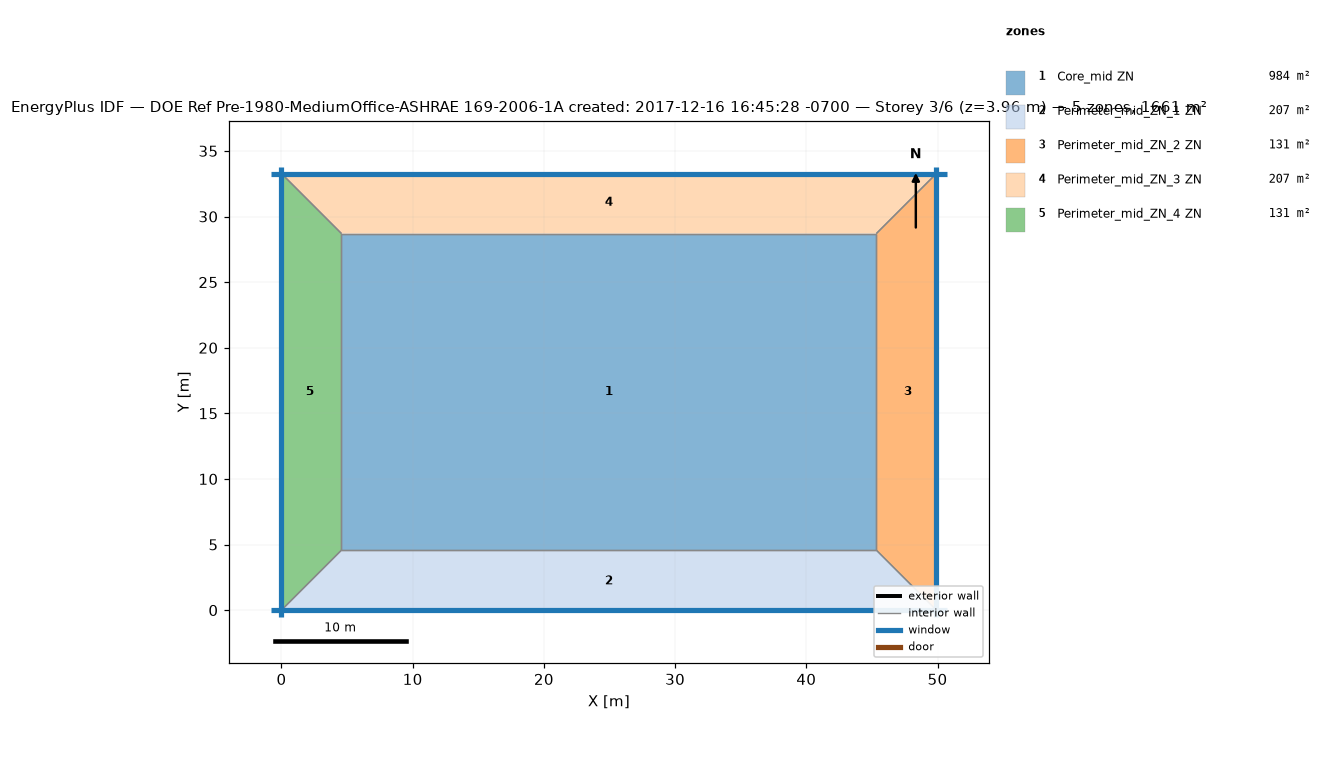
=== STOREY PLAN SPEC (per zone: floor XY polygon, exterior-wall plan segments, windows/doors) ===
zone 1: Core_mid ZN  (983.5 m²)
  floor: (45.34, 28.70) (45.34, 4.57) (4.57, 4.57) (4.57, 28.70)
  interior walls: 4
zone 2: Perimeter_mid_ZN_1 ZN  (207.3 m²)
  floor: (45.34, 4.57) (49.91, 0.00) (0.00, 0.00) (4.57, 4.57)
  exterior wall: (0.00, 0.00) – (49.91, 0.00)  [49.9 m]
    window: (-0.80, 0.00) – (50.71, 0.00)  [69.5 m²]
  interior walls: 3
zone 3: Perimeter_mid_ZN_2 ZN  (131.3 m²)
  floor: (49.91, 33.27) (49.91, 0.00) (45.34, 4.57) (45.34, 28.70)
  exterior wall: (49.91, 0.00) – (49.91, 33.27)  [33.3 m]
    window: (49.91, -0.53) – (49.91, 33.81)  [46.4 m²]
  interior walls: 3
zone 4: Perimeter_mid_ZN_3 ZN  (207.3 m²)
  floor: (49.91, 33.27) (45.34, 28.70) (4.57, 28.70) (0.00, 33.27)
  exterior wall: (49.91, 33.27) – (0.00, 33.27)  [49.9 m]
    window: (50.71, 33.27) – (-0.80, 33.27)  [69.5 m²]
  interior walls: 3
zone 5: Perimeter_mid_ZN_4 ZN  (131.3 m²)
  floor: (0.00, 33.27) (4.57, 28.70) (4.57, 4.57) (0.00, 0.00)
  exterior wall: (0.00, 33.27) – (0.00, 0.00)  [33.3 m]
    window: (0.00, 33.81) – (0.00, -0.53)  [46.4 m²]
  interior walls: 3

=== DERIVED (storey summary) ===
Building: DOE Ref Pre-1980-MediumOffice-ASHRAE 169-2006-1A created: 2017-12-16 16:45:28 -0700
Storey: 3 of 6  (floor level z = 3.96 m)
Storey gross floor area: 1660.7 m²
Zones on this storey: 5
  - Core_mid ZN: floor 983.5 m²
  - Perimeter_mid_ZN_1 ZN: floor 207.3 m²; exterior wall 49.9 m (136.9 m²); 1 window(s) 69.5 m²; WWR 50.8%
  - Perimeter_mid_ZN_2 ZN: floor 131.3 m²; exterior wall 33.3 m (91.3 m²); 1 window(s) 46.4 m²; WWR 50.8%
  - Perimeter_mid_ZN_3 ZN: floor 207.3 m²; exterior wall 49.9 m (136.9 m²); 1 window(s) 69.5 m²; WWR 50.8%
  - Perimeter_mid_ZN_4 ZN: floor 131.3 m²; exterior wall 33.3 m (91.3 m²); 1 window(s) 46.4 m²; WWR 50.8%
Zone adjacency (shared interzone walls):
  - Core_mid ZN ↔ Perimeter_mid_ZN_1 ZN
  - Core_mid ZN ↔ Perimeter_mid_ZN_2 ZN
  - Core_mid ZN ↔ Perimeter_mid_ZN_3 ZN
  - Core_mid ZN ↔ Perimeter_mid_ZN_4 ZN
  - Perimeter_mid_ZN_1 ZN ↔ Perimeter_mid_ZN_2 ZN
  - Perimeter_mid_ZN_1 ZN ↔ Perimeter_mid_ZN_4 ZN
  - Perimeter_mid_ZN_2 ZN ↔ Perimeter_mid_ZN_3 ZN
  - Perimeter_mid_ZN_3 ZN ↔ Perimeter_mid_ZN_4 ZN